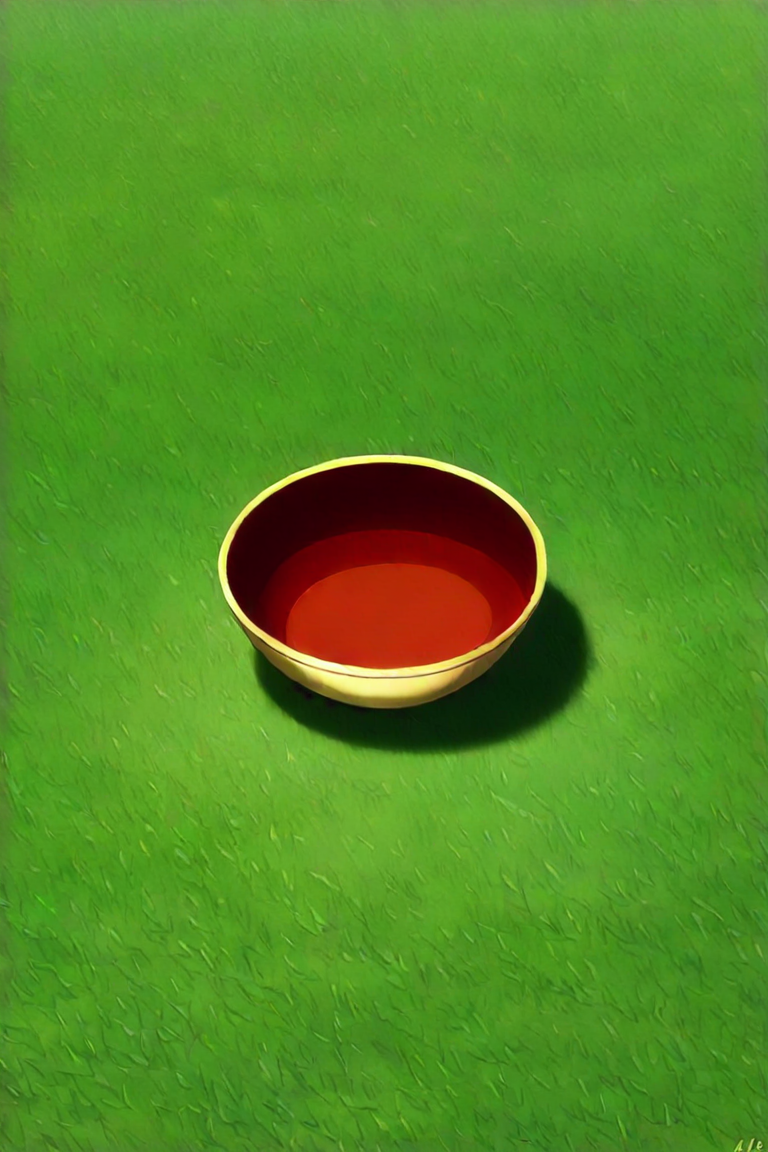
Generation parameters embedded in this image by ComfyUI (PNG 'prompt' text chunk: the API-format workflow graph, JSON):
{"1":{"inputs":{"ckpt_name":"Illustrious-XL-v0.1-GUIDED (1).safetensors"},"class_type":"CheckpointLoaderSimple","_meta":{"title":"Load Checkpoint"}},"2":{"inputs":{"text":"a golden bowl filled with thick dark red blood, resting on green forest grass, a few drops of blood have spilled beside the bowl, the liquid reflects sunlight naturally, surrounded by soft shadows from nearby leaves, no people, anime cinematic style, high realism, soft lighting, studio ghibli and violet evergarden inspired, ultra detailed, masterpiece","clip":["1",1]},"class_type":"CLIPTextEncode","_meta":{"title":"CLIP Text Encode (Prompt)"}},"3":{"inputs":{"text":"golden liquid, glowing blood, purple blood, magical aura, fantasy, lowres, blurry, sketch, surreal, floating, concept art, character, people, pink blood, golden blood, unrealistic","clip":["1",1]},"class_type":"CLIPTextEncode","_meta":{"title":"CLIP Text Encode (Prompt)"}},"4":{"inputs":{"seed":806466816465456,"steps":40,"cfg":8.5,"sampler_name":"dpmpp_2m","scheduler":"karras","denoise":1.0,"model":["1",0],"positive":["2",0],"negative":["3",0],"latent_image":["5",0]},"class_type":"KSampler","_meta":{"title":"KSampler"}},"5":{"inputs":{"width":768,"height":1152,"batch_size":10},"class_type":"EmptyLatentImage","_meta":{"title":"Empty Latent Image"}},"6":{"inputs":{"samples":["4",0],"vae":["1",2]},"class_type":"VAEDecode","_meta":{"title":"VAE Decode"}},"7":{"inputs":{"filename_prefix":"puteri_6","images":["6",0]},"class_type":"SaveImage","_meta":{"title":"Save Image"}}}